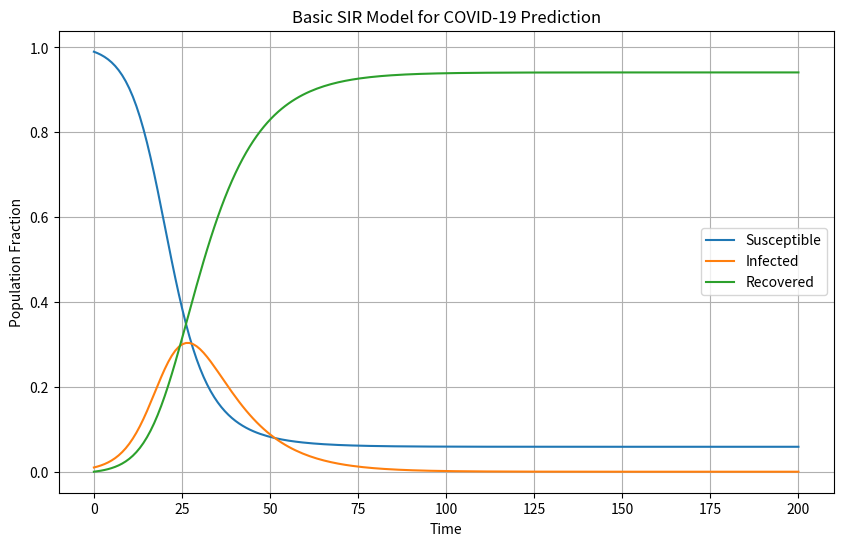

Source code (Python):
import numpy as np
import matplotlib.pyplot as plt
from scipy.integrate import odeint

# SIR model differential equations
def sir_model(y, t, beta, gamma):
    S, I, R = y
    dSdt = -beta * S * I
    dIdt = beta * S * I - gamma * I
    dRdt = gamma * I
    return [dSdt, dIdt, dRdt]

# Parameters for COVID-19
beta = 0.3  # Transmission rate
gamma = 0.1  # Recovery rate

# Initial conditions: S, I, R
initial_conditions = [0.99, 0.01, 0.0]

# Time points
t = np.linspace(0, 200, 200)

# Solve the SIR differential equations
solution = odeint(sir_model, initial_conditions, t, args=(beta, gamma))

# Plot the results
plt.figure(figsize=(10, 6))
plt.plot(t, solution[:, 0], label='Susceptible')
plt.plot(t, solution[:, 1], label='Infected')
plt.plot(t, solution[:, 2], label='Recovered')
plt.title("Basic SIR Model for COVID-19 Prediction")
plt.xlabel("Time")
plt.ylabel("Population Fraction")
plt.legend()
plt.grid(True)
plt.show()
